Photos from the image-classification dataset "Dataset Rose" in the GitHub repository siddhesh0309/Flower-Doc. Its 6 classes are: black spot, downy mildew, fresh leaf, rose botrytis, rose crown gall, rose dying.

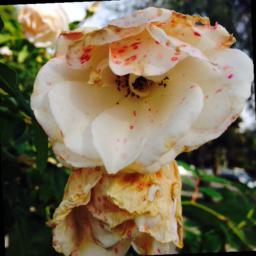
Label: rose botrytis

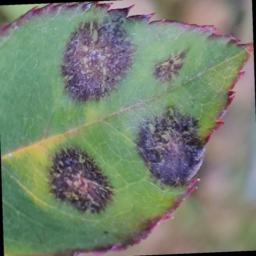
Label: black spot

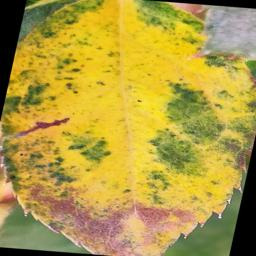
Label: downy mildew

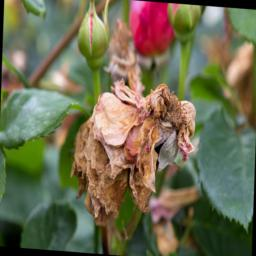
Label: rose dying

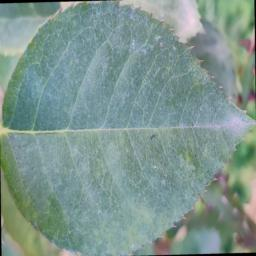
Label: fresh leaf

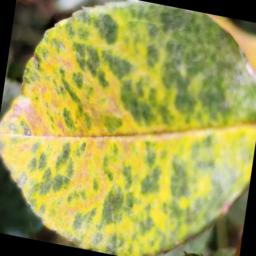
Label: downy mildew
